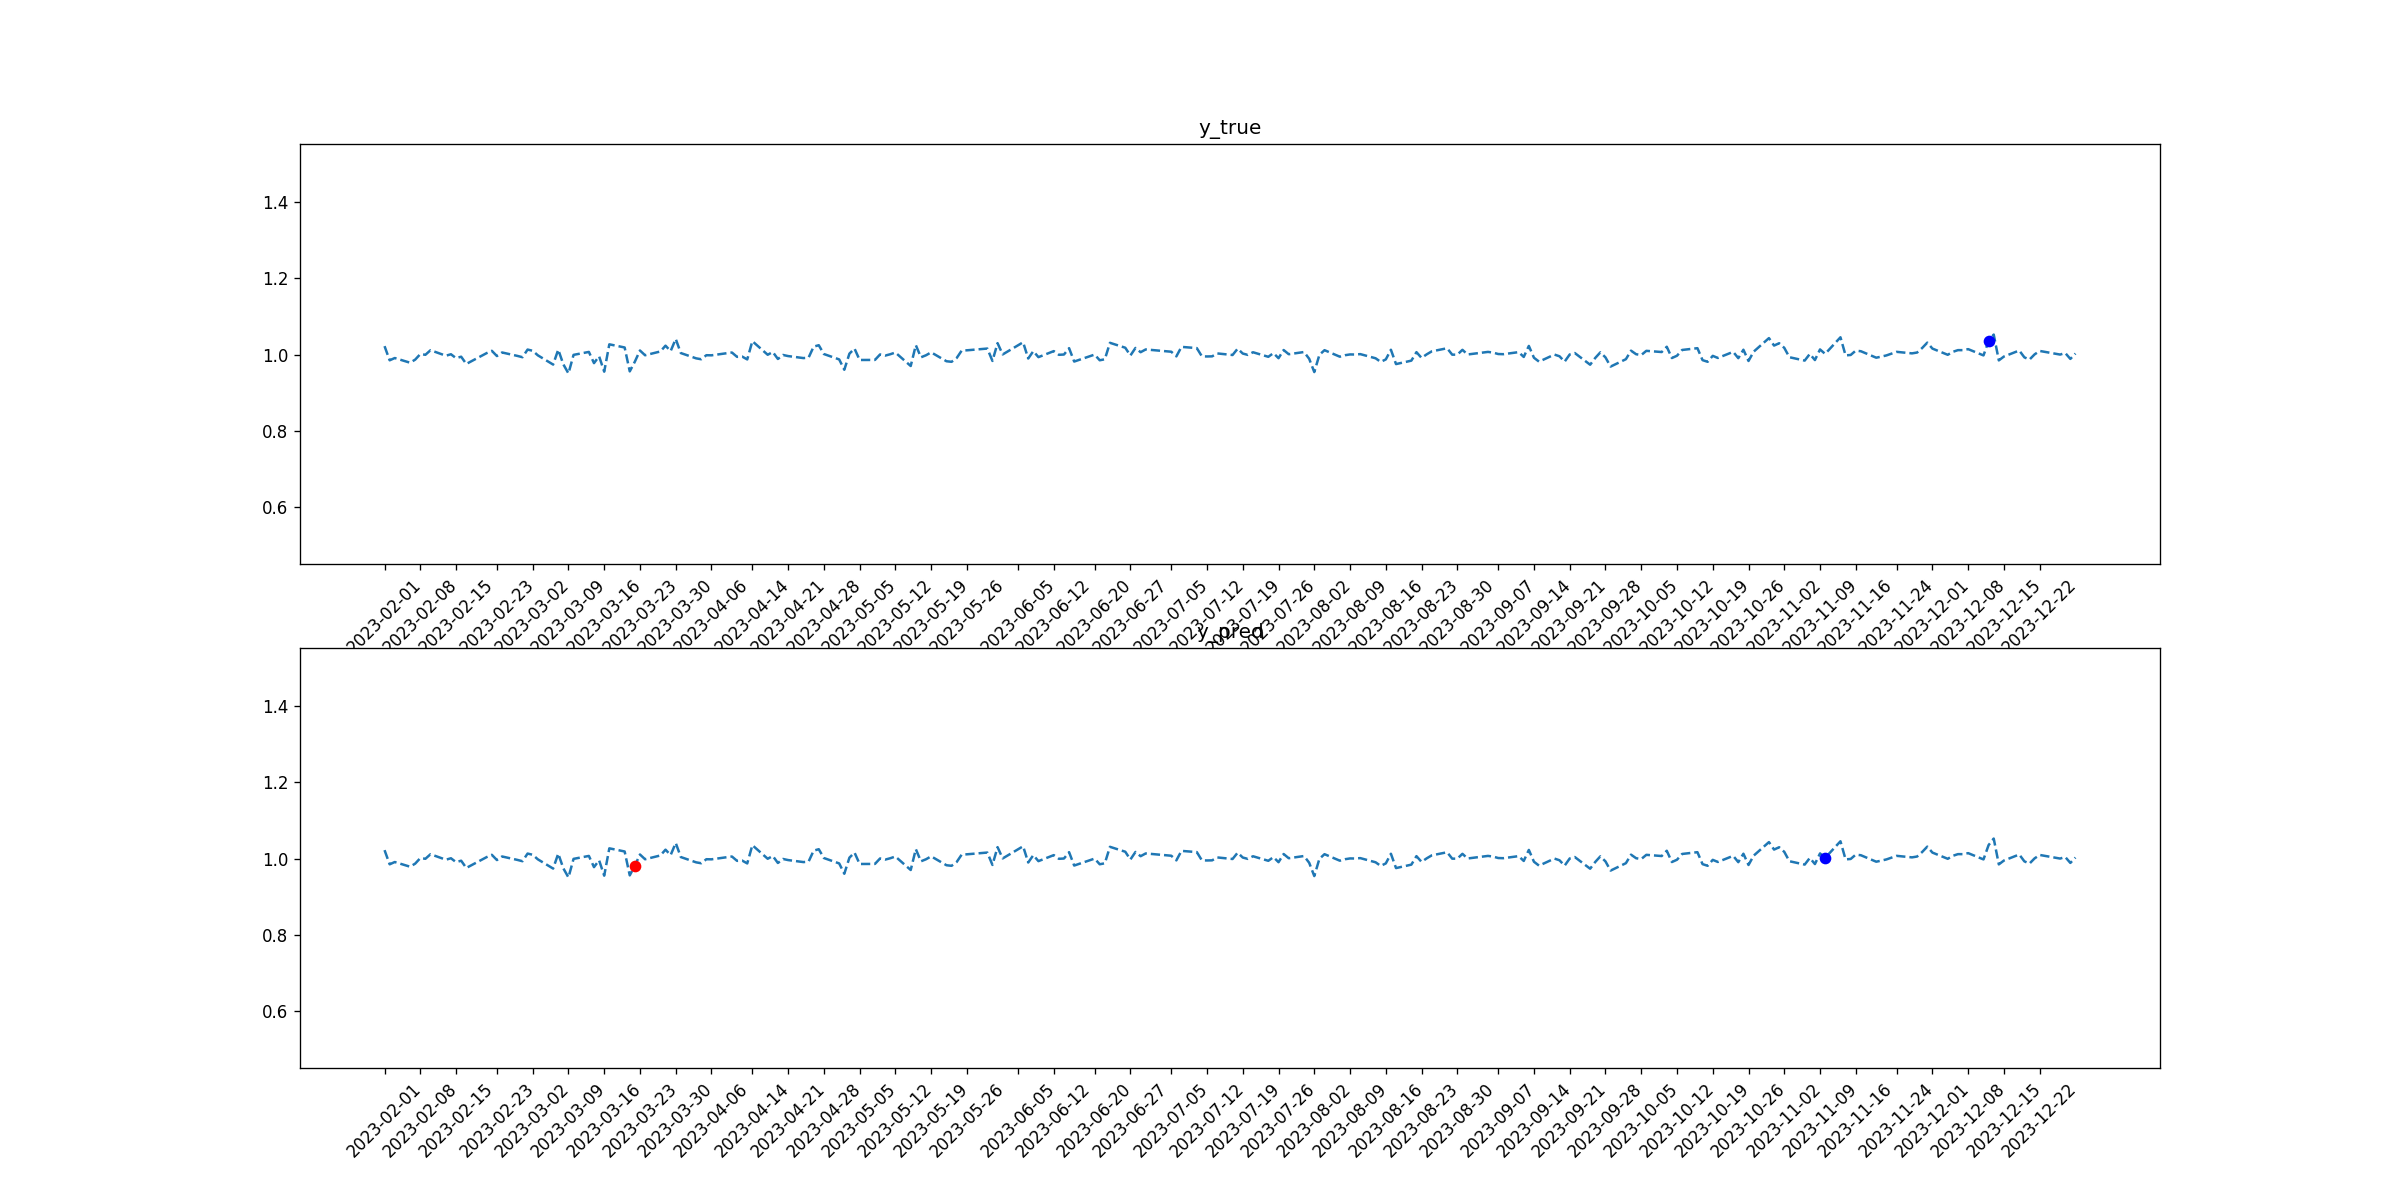

The data file committed next to this chart (first rows):
tid, symbol, close, target_1, pred_1, target_2, pred_2
2023-02-01, SPG, 1.022, 0, 0, 0, 0
2023-02-02, SPG, 0.985, 0, 0, 0, 0
2023-02-03, SPG, 0.991, 0, 0, 0, 0
2023-02-06, SPG, 0.9787, 0, 0, 0, 0
2023-02-07, SPG, 0.9868, 0, 0, 0, 0
2023-02-08, SPG, 1.001, 0, 0, 0, 0
2023-02-09, SPG, 0.9995, 0, 0, 0, 0
2023-02-10, SPG, 1.011, 0, 0, 0, 0
2023-02-13, SPG, 0.9971, 0, 0, 0, 0
2023-02-14, SPG, 1.001, 0, 0, 0, 0
2023-02-15, SPG, 0.9907, 0, 0, 0, 0
2023-02-16, SPG, 0.9945, 0, 0, 0, 0
2023-02-17, SPG, 0.9754, 0, 0, 0, 0
2023-02-21, SPG, 1.004, 0, 0, 0, 0
2023-02-22, SPG, 1.01, 0, 0, 0, 0
2023-02-23, SPG, 0.9962, 0, 0, 0, 0
2023-02-24, SPG, 1.006, 0, 0, 0, 0
2023-02-27, SPG, 0.9966, 0, 0, 0, 0
2023-02-28, SPG, 0.9931, 0, 0, 0, 0
2023-03-01, SPG, 1.013, 0, 0, 0, 0
2023-03-02, SPG, 1.01, 0, 0, 0, 0
2023-03-03, SPG, 0.9981, 0, 0, 0, 0
2023-03-06, SPG, 0.9738, 0, 0, 0, 0
2023-03-07, SPG, 1.013, 0, 0, 0, 0
2023-03-08, SPG, 0.9744, 0, 0, 0, 0
2023-03-09, SPG, 0.9506, 0, 0, 0, 0
2023-03-10, SPG, 0.9993, 0, 0, 0, 0
2023-03-13, SPG, 1.007, 0, 0, 0, 0
2023-03-14, SPG, 0.9776, 0, 0, 0, 0
2023-03-15, SPG, 0.9955, 0, 0, 0, 0
2023-03-16, SPG, 0.9552, 0, 0, 0, 0
2023-03-17, SPG, 1.027, 0, 0, 0, 0
2023-03-20, SPG, 1.019, 0, 0, 0, 0
2023-03-21, SPG, 0.9559, 0, 0, 0, 0
2023-03-22, SPG, 0.9815, 0, 0, 0, 1
2023-03-23, SPG, 1.011, 0, 0, 0, 0
2023-03-24, SPG, 0.9983, 0, 0, 0, 0
2023-03-27, SPG, 1.008, 0, 0, 0, 0
2023-03-28, SPG, 1.023, 0, 0, 0, 0
2023-03-29, SPG, 1.009, 0, 0, 0, 0
2023-03-30, SPG, 1.041, 0, 0, 0, 0
2023-03-31, SPG, 1.004, 0, 0, 0, 0
2023-04-03, SPG, 0.9901, 0, 0, 0, 0
2023-04-04, SPG, 0.9878, 0, 0, 0, 0
2023-04-05, SPG, 0.9984, 0, 0, 0, 0
2023-04-06, SPG, 0.9981, 0, 0, 0, 0
2023-04-10, SPG, 1.005, 0, 0, 0, 0
2023-04-11, SPG, 0.9941, 0, 0, 0, 0
2023-04-12, SPG, 0.9948, 0, 0, 0, 0
2023-04-13, SPG, 0.9873, 0, 0, 0, 0
2023-04-14, SPG, 1.035, 0, 0, 0, 0
2023-04-17, SPG, 0.9996, 0, 0, 0, 0
2023-04-18, SPG, 1.007, 0, 0, 0, 0
2023-04-19, SPG, 0.9885, 0, 0, 0, 0
2023-04-20, SPG, 0.999, 0, 0, 0, 0
2023-04-21, SPG, 0.9961, 0, 0, 0, 0
2023-04-24, SPG, 0.9908, 0, 0, 0, 0
2023-04-25, SPG, 0.9919, 0, 0, 0, 0
2023-04-26, SPG, 1.021, 0, 0, 0, 0
2023-04-27, SPG, 1.025, 0, 0, 0, 0
... 170 more rows
